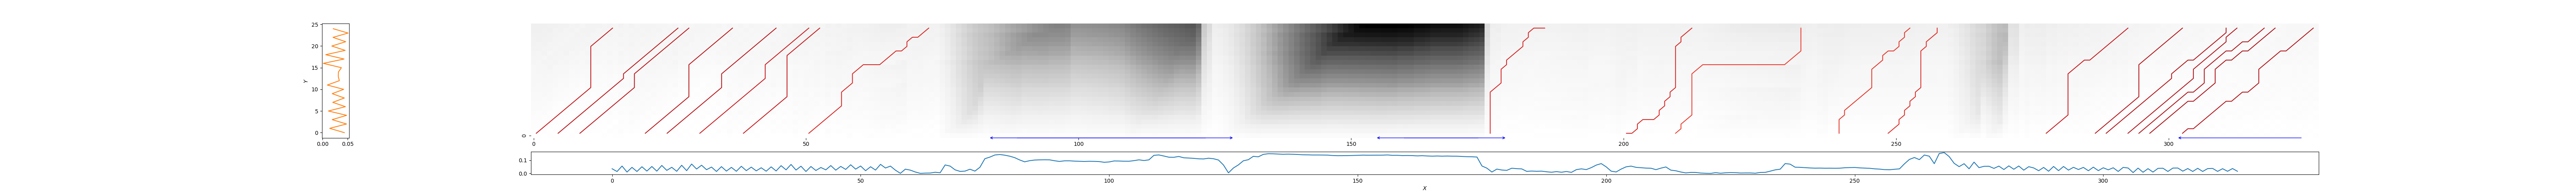

The table this chart was drawn from, first rows:
0, 15, 0.2232679723644408
4, 27, 0.1932
8, 29, 0.203
20, 37, 0.1925
24, 45, 0.1878
30, 51, 0.2469
38, 53, 0.2358
50, 73, 0.2952
176, 186, 0.29
200, 213, 0.2912
209, 233, 0.3668
240, 253, 0.3444
248, 258, 0.3164
278, 293, 0.2393
286, 303, 0.1742
288, 311, 0.1645
292, 313, 0.1649
294, 318, 0.1502
296, 320, 0.1421
302, 327, 0.1717
